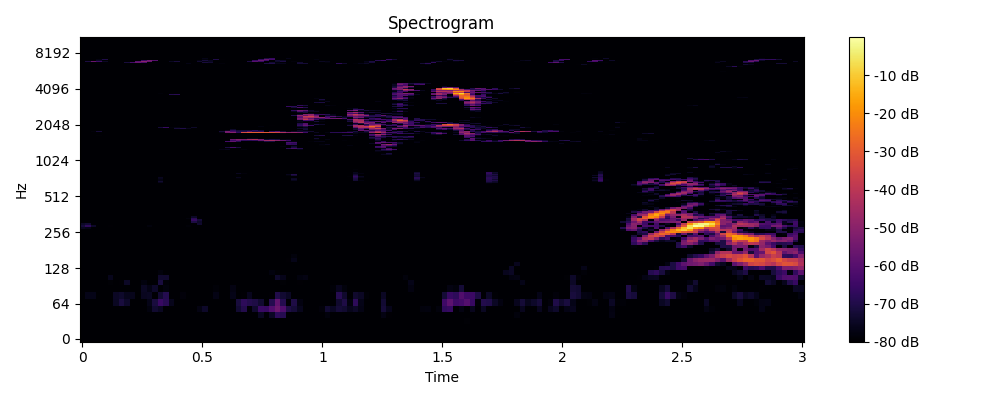

The data file committed next to this chart (first rows):
0, 1, 2, 3, 4, 5, 6, 7, 8, 9, 10, 11, 12, 13, 14, 15, 16, 17, 18, 19, 20, 21, 22, 23
-80, -80, -80, -80, -80, -80, -80, -80, -80, -80, -80, -80, -80, -80, -80, -80, -80, -80, -80, -80, -80, -80, -80, -80
-80, -80, -80, -80, -80, -80, -80, -80, -80, -80, -80, -80, -80, -80, -80, -80, -80, -80, -80, -80, -80, -80, -80, -80
-80, -80, -80, -80, -80, -80, -80, -80, -80, -80, -80, -80, -80, -80, -80, -80, -80, -80, -80, -80, -80, -80, -80, -80
-80, -80, -80, -80, -80, -80, -80, -80, -80, -80, -80, -80, -80, -80, -80, -80, -80, -80, -80, -80, -80, -80, -80, -80
-80, -80, -80, -80, -80, -80, -80, -80, -80, -80, -80, -80, -80, -80, -80, -80, -80, -80, -80, -80, -80, -80, -80, -80
-80, -80, -80, -80, -80, -79.78, -80, -80, -80, -80, -80, -80, -77.82, -73.36, -75.3, -80, -80, -80, -80, -80, -80, -77.35, -74.21, -80
-80, -80, -80, -80, -80, -80, -75.08, -71.41, -74.2, -80, -80, -80, -76.63, -71.29, -65.91, -68.69, -76.2, -80, -80, -80, -80, -80, -80, -80
-80, -76.83, -76.68, -80, -80, -80, -74.88, -73.86, -76.12, -76.08, -80, -75.58, -75.24, -80, -72.91, -69.34, -80, -80, -78.57, -80, -80, -80, -80, -80
-80, -80, -80, -80, -80, -80, -80, -80, -80, -80, -80, -75.14, -77.17, -74.09, -80, -78.42, -80, -80, -80, -80, -80, -80, -80, -80
-80, -80, -80, -80, -80, -79.21, -80, -79.59, -74.47, -80, -80, -78.08, -80, -79.98, -71.32, -79.05, -80, -80, -80, -80, -80, -80, -80, -80
-80, -80, -80, -80, -80, -75.99, -80, -80, -80, -80, -80, -80, -80, -80, -73.47, -73.68, -80, -80, -80, -80, -80, -80, -80, -80
-80, -80, -80, -80, -80, -80, -80, -80, -80, -80, -80, -80, -80, -80, -78.36, -80, -80, -80, -80, -80, -80, -80, -80, -80
-80, -80, -80, -80, -80, -80, -80, -80, -80, -80, -80, -80, -80, -80, -80, -80, -80, -80, -80, -80, -80, -80, -80, -80
-80, -80, -80, -80, -80, -80, -80, -80, -80, -80, -80, -80, -80, -80, -80, -80, -80, -80, -80, -80, -80, -80, -80, -80
-80, -80, -80, -80, -80, -80, -80, -80, -80, -80, -80, -80, -80, -80, -80, -80, -80, -80, -80, -80, -80, -80, -80, -80
-80, -80, -80, -80, -80, -80, -80, -80, -80, -80, -80, -80, -80, -80, -80, -80, -80, -80, -80, -80, -80, -80, -80, -80
-80, -80, -80, -80, -80, -80, -80, -80, -80, -80, -80, -80, -80, -80, -80, -80, -80, -80, -80, -80, -80, -80, -80, -80
-80, -80, -80, -80, -80, -80, -80, -80, -80, -80, -80, -80, -80, -80, -80, -80, -80, -80, -80, -80, -80, -80, -80, -80
-80, -80, -80, -80, -80, -80, -80, -80, -80, -80, -80, -80, -80, -80, -80, -80, -80, -80, -80, -80, -80, -80, -80, -80
-80, -80, -80, -80, -80, -80, -80, -80, -80, -80, -80, -80, -80, -80, -80, -80, -80, -80, -80, -80, -80, -80, -80, -80
-80, -80, -80, -80, -80, -80, -80, -80, -80, -80, -80, -80, -80, -80, -80, -80, -80, -80, -80, -80, -80, -80, -80, -80
-80, -80, -80, -80, -80, -80, -80, -80, -80, -80, -80, -80, -80, -80, -80, -80, -80, -80, -80, -80, -80, -80, -80, -80
-80, -80, -80, -80, -80, -80, -80, -80, -80, -80, -80, -80, -80, -80, -80, -80, -80, -80, -80, -80, -80, -80, -80, -80
-80, -80, -80, -80, -80, -80, -80, -80, -80, -80, -80, -80, -80, -80, -80, -80, -80, -80, -80, -80, -80, -80, -80, -80
-80, -80, -80, -80, -80, -80, -80, -80, -80, -80, -80, -80, -80, -80, -80, -80, -80, -80, -80, -80, -80, -80, -80, -80
-80, -80, -80, -80, -80, -80, -80, -80, -80, -80, -80, -80, -80, -80, -80, -80, -80, -80, -80, -80, -80, -80, -80, -80
-75.54, -76.75, -80, -80, -80, -80, -80, -80, -80, -80, -80, -80, -80, -80, -80, -80, -80, -80, -80, -80, -80, -80, -80, -80
-72.26, -67.32, -74.07, -79.91, -80, -79.39, -80, -80, -80, -80, -80, -80, -78.26, -80, -80, -80, -80, -80, -80, -78.86, -80, -80, -80, -80
-74.53, -73.09, -80, -80, -80, -80, -80, -80, -80, -80, -80, -80, -80, -80, -80, -80, -80, -80, -80, -80, -80, -73.44, -80, -80
-80, -80, -80, -80, -80, -80, -80, -80, -80, -80, -80, -80, -80, -80, -80, -80, -80, -80, -80, -80, -70.64, -74.25, -80, -80
-80, -80, -80, -80, -80, -80, -80, -80, -80, -80, -80, -80, -80, -80, -80, -80, -80, -80, -80, -80, -66.37, -72.48, -80, -80
-80, -80, -80, -80, -80, -80, -80, -80, -80, -80, -80, -80, -80, -80, -80, -80, -80, -80, -80, -78.14, -68.65, -79.49, -80, -80
-80, -80, -80, -80, -80, -80, -80, -80, -80, -80, -80, -80, -80, -80, -80, -80, -80, -80, -80, -80, -74.61, -80, -80, -80
-80, -80, -80, -80, -80, -80, -80, -80, -80, -80, -80, -80, -80, -80, -80, -80, -80, -80, -80, -80, -80, -80, -80, -80
-80, -80, -80, -80, -80, -80, -80, -80, -80, -80, -80, -80, -80, -80, -80, -80, -80, -80, -80, -80, -80, -80, -80, -80
-80, -80, -80, -80, -80, -80, -80, -80, -80, -80, -80, -80, -80, -80, -80, -80, -80, -80, -80, -80, -80, -80, -80, -80
-80, -80, -80, -80, -80, -80, -80, -80, -80, -80, -80, -80, -80, -80, -80, -80, -80, -80, -80, -80, -80, -80, -80, -80
-80, -80, -80, -80, -80, -80, -80, -80, -80, -80, -80, -80, -80, -80, -80, -80, -80, -80, -80, -80, -80, -80, -80, -80
-80, -80, -80, -80, -80, -80, -80, -80, -80, -80, -80, -80, -80, -80, -80, -80, -80, -80, -80, -80, -80, -80, -80, -80
-80, -80, -80, -80, -80, -80, -80, -80, -80, -80, -80, -80, -80, -80, -80, -80, -80, -80, -80, -80, -80, -80, -80, -80
-80, -80, -80, -80, -80, -80, -80, -80, -80, -80, -80, -80, -80, -80, -80, -80, -80, -80, -80, -80, -80, -80, -80, -80
-80, -80, -80, -80, -80, -80, -80, -80, -80, -80, -80, -80, -80, -80, -80, -80, -80, -80, -80, -80, -80, -80, -80, -80
-80, -80, -80, -80, -80, -80, -80, -80, -80, -80, -80, -80, -80, -80, -80, -80, -80, -80, -80, -80, -80, -80, -80, -80
-80, -80, -80, -80, -80, -80, -80, -80, -80, -80, -80, -80, -80, -80, -80, -80, -80, -80, -80, -80, -80, -80, -80, -80
-80, -80, -80, -80, -80, -80, -80, -80, -80, -80, -80, -80, -80, -80, -80, -80, -80, -80, -80, -80, -80, -80, -80, -80
-80, -80, -80, -80, -80, -80, -80, -80, -80, -80, -80, -80, -80, -80, -80, -80, -80, -80, -80, -80, -80, -80, -80, -80
-80, -80, -80, -80, -80, -80, -80, -80, -80, -80, -80, -80, -80, -80, -80, -80, -80, -80, -80, -80, -80, -80, -80, -80
-80, -80, -80, -80, -80, -80, -80, -80, -80, -80, -80, -80, -80, -80, -80, -80, -80, -80, -80, -80, -80, -80, -80, -80
-80, -80, -80, -80, -80, -80, -80, -80, -80, -80, -80, -80, -80, -80, -80, -80, -80, -80, -80, -80, -80, -80, -80, -80
-80, -80, -80, -80, -80, -80, -80, -80, -80, -80, -80, -80, -80, -80, -80, -80, -80, -80, -80, -80, -80, -80, -80, -80
-80, -80, -80, -80, -80, -80, -80, -80, -80, -80, -80, -80, -80, -80, -80, -80, -80, -80, -80, -80, -80, -80, -80, -80
-80, -80, -80, -80, -80, -80, -80, -80, -80, -80, -80, -80, -80, -80, -80, -80, -80, -80, -80, -80, -80, -80, -80, -80
-80, -80, -80, -80, -80, -80, -80, -80, -80, -80, -80, -80, -80, -80, -80, -80, -80, -80, -80, -80, -80, -80, -80, -80
-80, -80, -80, -80, -80, -80, -80, -80, -80, -80, -80, -80, -80, -80, -80, -80, -80, -80, -80, -80, -80, -80, -80, -80
-80, -80, -80, -80, -80, -80, -80, -80, -80, -80, -80, -80, -80, -80, -80, -80, -80, -80, -80, -80, -80, -80, -80, -80
-80, -80, -80, -80, -80, -80, -80, -80, -80, -80, -80, -80, -80, -80, -80, -80, -80, -80, -80, -80, -80, -80, -80, -80
-80, -80, -80, -80, -80, -80, -80, -80, -80, -80, -80, -80, -80, -80, -80, -80, -80, -80, -80, -80, -80, -80, -80, -80
-80, -80, -80, -80, -80, -80, -80, -80, -80, -80, -80, -80, -80, -80, -80, -80, -80, -80, -80, -80, -80, -80, -80, -80
-80, -80, -80, -80, -80, -80, -80, -80, -80, -80, -80, -80, -80, -80, -80, -80, -80, -80, -80, -80, -80, -80, -80, -80
-80, -80, -80, -80, -80, -80, -80, -80, -80, -80, -80, -80, -80, -80, -80, -80, -80, -80, -80, -80, -80, -80, -80, -80
... 965 more rows
